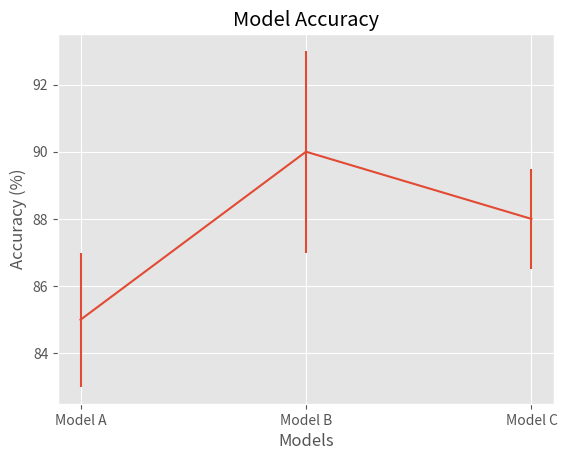

The script that saved this image:
import matplotlib.pyplot as plt
plt.style.use('ggplot')

# plt.errorbar(
#     x,
#     y,
#     yerr=None,
#     xerr=None,
#     fmt='',
#     ecolor=None,
#     elinewidth=None,
#     capsize=None,
#     capthick=None,
#     color=None,
#     label=None
# )

models = ['Model A', 'Model B', 'Model C']

accuracy = [85, 90, 88]
errors = [2, 3, 1.5]    #Error value for each value

plt.errorbar(
    models,
    accuracy,
    yerr=errors       #Error rate on the vertical axis
)

plt.title('Model Accuracy')
plt.xlabel('Models')
plt.ylabel('Accuracy (%)')

plt.show()
